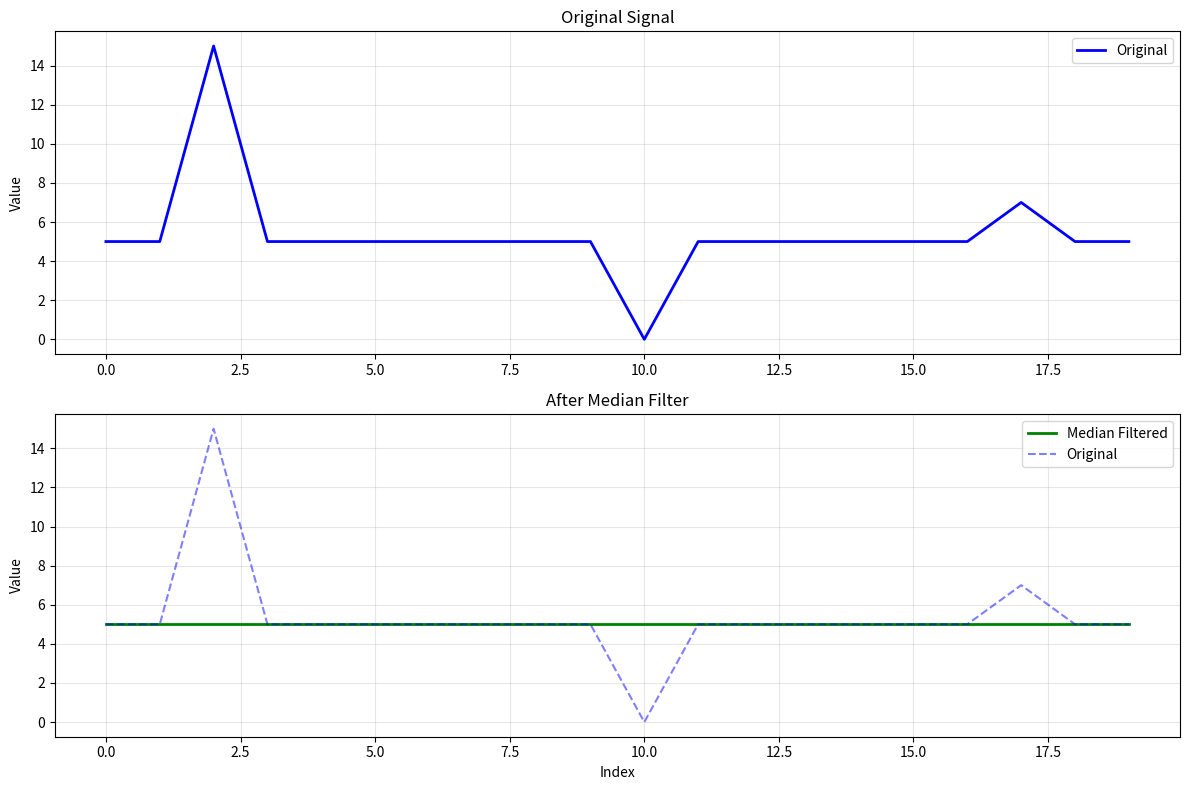
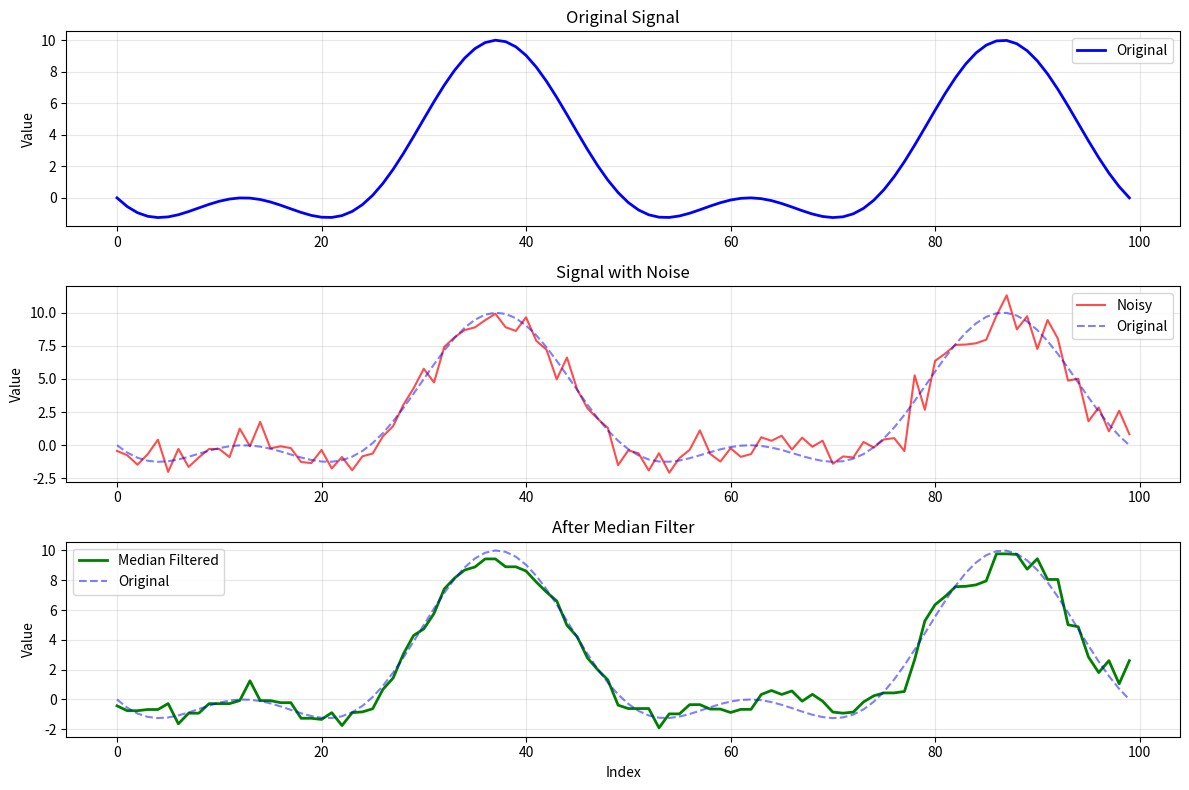
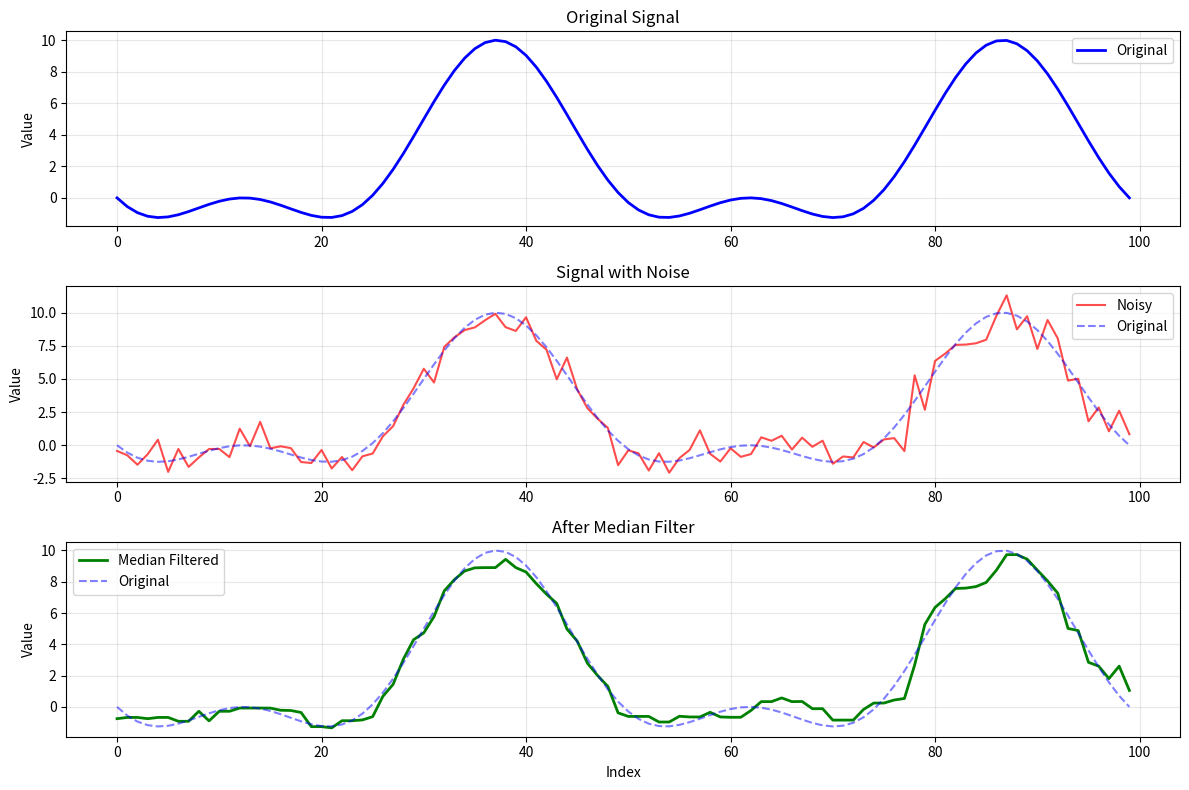
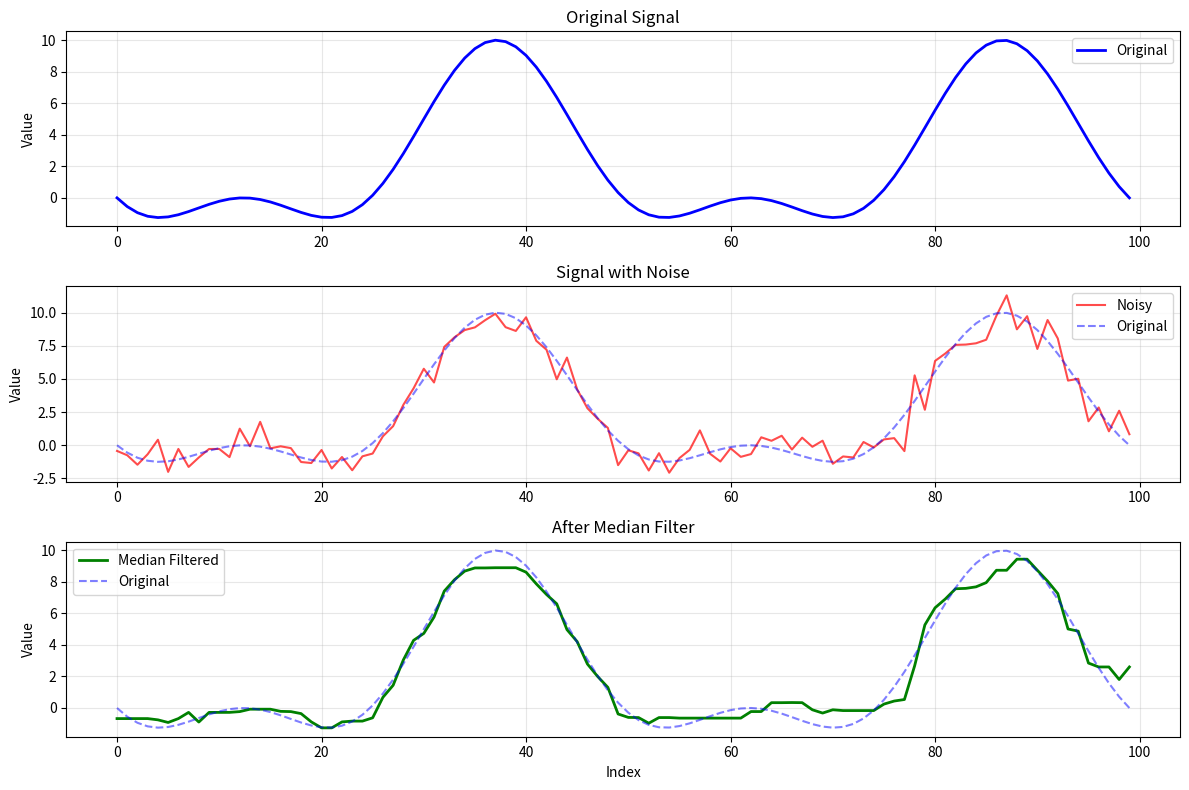

Write Python code to recreate these figures, in order.
import matplotlib.pyplot as plt
import numpy as np

def calculate_median_explicit(window):
    """
    Calculate median using only basic operations available in CUDA C.
    Use bubble sort for simplicity.
    """
    # make a copy to avoid modifying original
    sorted_window = window.copy()
    n = len(sorted_window)
    
    # bubble sort - simple and sufficient for small windows
    # this directly translates to CUDA C
    for i in range(n):
        for j in range(0, n - i - 1):
            if sorted_window[j] > sorted_window[j + 1]:
                # swap elements
                temp = sorted_window[j]
                sorted_window[j] = sorted_window[j + 1]
                sorted_window[j + 1] = temp
    
    # find middle element (we ensure odd window sizes)
    middle_index = n // 2
    return sorted_window[middle_index]

def median_filter_1d(data, window_size=3, quiet=False):
    """
    Apply median filter to 1D data.
    Window size should be odd (3, 5, 7, etc.).
    """
    # validate inputs
    if data.size == 0:
        return np.array([])
    
    # ensure window size is odd
    if window_size % 2 == 0:
        window_size += 1
        print(f"Window size must be odd, using {window_size}")
    
    # ensure window size is not larger than data
    if window_size > data.size:
        window_size = data.size if len(data) % 2 == 1 else data.size - 1
        print(f"Window size too large, using {window_size}")
    
    half_window = window_size // 2
    result = np.zeros_like(data)
    
    if not quiet:
        print(f"Applying median filter with window size {window_size}")
        print(f"Each element looks at {half_window} neighbours on each side\n")
    
    # process each element
    for i in range(data.size):
        # determine window boundaries (handle edges)
        start = max(0, i - half_window)
        end = min(data.size, i + half_window + 1)
        
        # extract window
        window = data[start:end]
        
        # calculate median using explicit operations
        result[i] = calculate_median_explicit(window)
        
        # show details for first and last few elements
        if not quiet:
            if i < 3 or i >= len(data) - 3:
                window_str = f"[{start}:{end}]"
                median_val = f"{result[i]:.2f}"
                print(f"Position {i}: window {window_str} = {window}")
                print(f"         -> median = {median_val}")

    if not quiet:
        if data.size > 6:
            print("... (middle elements processed similarly) ...")
    
    return result

def visualise_median_filter(original, filtered, noisy=None):
    """Visualise the effect of median filtering."""
    num_plots = 2 if noisy is None else 3
    fig, ax = plt.subplots(num_plots, 1, figsize=(12, 8))
    
    # original signal
    ax[0].plot(original, "b-", label="Original", linewidth=2)
    ax[0].set_title("Original Signal")
    ax[0].set_ylabel("Value")
    ax[0].grid(True, alpha=0.3)
    ax[0].legend()
    
    if noisy is not None:
        ax_filtered = ax[2]
        # noisy signal
        ax[1].plot(noisy, "r-", alpha=0.7, label="Noisy")
        ax[1].plot(original, "b--", alpha=0.5, label="Original")
        ax[1].set_title("Signal with Noise")
        ax[1].set_ylabel("Value")
        ax[1].grid(True, alpha=0.3)
        ax[1].legend()
    else:
        ax_filtered = ax[1]

    # filtered signal
    ax_filtered.plot(filtered, "g-", label="Median Filtered", linewidth=2)
    ax_filtered.plot(original, "b--", alpha=0.5, label="Original")
    ax_filtered.set_title("After Median Filter")
    ax_filtered.set_xlabel("Index")
    ax_filtered.set_ylabel("Value")
    ax_filtered.grid(True, alpha=0.3)
    ax_filtered.legend()
    
    plt.tight_layout()
    plt.show()

signal = np.full(20, 5)
signal[2] = 15   # outlier
signal[10] = 0   # outlier
signal[17] = 7  # outlier

print(f"Signal with outliers: {signal}")

# apply median filter
filtered = median_filter_1d(signal, window_size=5)
print(f"\nFiltered signal: {filtered}")

visualise_median_filter(signal, filtered)

# noisy signal
x = np.linspace(0, 4*np.pi, 100)
clean_signal = (np.sin(x)**2 - np.cos(x-np.pi/2))*5

noise = np.random.normal(0, 1, len(x))
noisy_signal = clean_signal + noise

# filter the signal with different window sizes
for ws in (3, 5, 7):
    filtered = median_filter_1d(noisy_signal, window_size=ws, quiet=True)
    visualise_median_filter(clean_signal, filtered, noisy=noisy_signal)

demo_window = np.array([5.0, 2.0, 8.0, 1.0, 6.0])
print(f"Example window: {demo_window}")
print("\nBubble sort steps:")

temp_window = demo_window.copy()
n = len(temp_window)
for i in range(n):
    swapped = False
    for j in range(0, n - i - 1):
        if temp_window[j] > temp_window[j + 1]:
            # swap
            temp = temp_window[j]
            temp_window[j] = temp_window[j + 1]
            temp_window[j + 1] = temp
            swapped = True
    if swapped:
        print(f"After pass {i+1}: {temp_window}")

print(f"\nSorted window: {temp_window}")
print(f"Middle index: {n//2}")
print(f"Median value: {temp_window[n//2]}")

def median_filter_with_padding(data, window_size=3, padding="edge"):
    """Median filter with different padding strategies."""
    half_window = window_size // 2
    
    if padding == "edge":
        # repeat edge values
        padded = np.pad(data, half_window, mode="edge")
    elif padding == "reflect":
        # mirror values at edges
        padded = np.pad(data, half_window, mode="reflect")
    elif padding == "zero":
        # pad with zeros
        padded = np.pad(data, half_window, mode="constant", 
                       constant_values=0)
    else:
        raise ValueError(f"Unsupported padding strategy '{padding}'.") 
    
    result = np.zeros_like(data)
    
    for i in range(data.size):
        # window in padded array
        window_start = i
        window_end = i + window_size
        window = padded[window_start:window_end]
        result[i] = calculate_median_explicit(window)
    
    return result

edge_test = np.array([2, 0, 10, 5, 5, 5, 10, 10, 0])
print(f"Test signal: {edge_test}")

for padding in ("edge", "reflect", "zero"):
    filtered = median_filter_with_padding(edge_test, window_size=3, padding=padding)
    print(f"{padding:11}: {filtered}")

